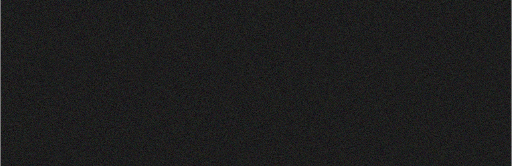
t = 0.00 s
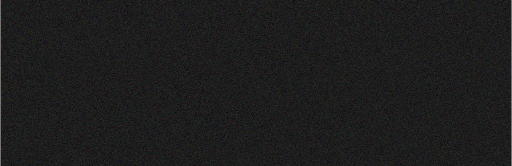
t = 1.63 s
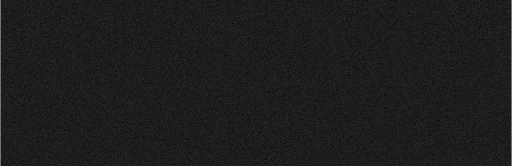
t = 3.25 s
t = 5.00 s: frame unchanged from t = 3.25 s, image omitted
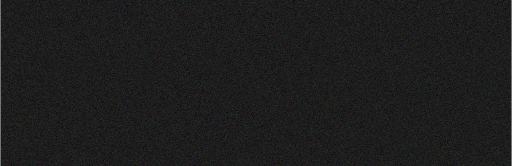
t = 6.50 s
t = 8.75 s: frame unchanged from t = 3.25 s, image omitted

The animated SVG that drew these frames (rendered in a browser with its animation timeline set to each time). Animation: 5 SMIL elements (animate=5); one cycle of 10.00 s, repeats indefinitely.

<svg xmlns="http://www.w3.org/2000/svg" width="1600" height="520" viewBox="0 0 1600 520" role="img" aria-label="LinuxIA Mission Control">
  <defs>
    <linearGradient id="bg" x1="0" y1="0" x2="1" y2="1">
      <stop offset="0" stop-color="#060913"/>
      <stop offset="0.55" stop-color="#070A10"/>
      <stop offset="1" stop-color="#04060D"/>
    </linearGradient>

    <linearGradient id="accent" x1="0" y1="0" x2="1" y2="0">
      <stop offset="0" stop-color="#ff6a00"/>
      <stop offset="0.48" stop-color="#00ff7b"/>
      <stop offset="0.82" stop-color="#00b3ff"/>
      <stop offset="1" stop-color="#ff6a00"/>
      <animate attributeName="x1" dur="10s" values="0;1;0" repeatCount="indefinite"/>
      <animate attributeName="x2" dur="10s" values="1;0;1" repeatCount="indefinite"/>
    </linearGradient>

    <filter id="glow" x="-25%" y="-35%" width="150%" height="170%">
      <feGaussianBlur stdDeviation="2.4" result="b"/>
      <feMerge>
        <feMergeNode in="b"/>
        <feMergeNode in="SourceGraphic"/>
      </feMerge>
    </filter>

    <pattern id="grid" width="44" height="44" patternUnits="userSpaceOnUse">
      <path d="M44 0H0V44" fill="none" stroke="rgba(255,255,255,0.06)" stroke-width="1"/>
      <path d="M22 0V44 M0 22H44" fill="none" stroke="rgba(0,255,123,0.05)" stroke-width="1"/>
    </pattern>

    <filter id="noise" x="-10%" y="-10%" width="120%" height="120%">
      <feTurbulence type="fractalNoise" baseFrequency="0.8" numOctaves="2" stitchTiles="stitch" seed="8" result="t">
        <animate attributeName="seed" dur="6.5s" values="8;9;10;8" repeatCount="indefinite"/>
      </feTurbulence>
      <feColorMatrix in="t" type="matrix"
        values="1 0 0 0 0
                0 1 0 0 0
                0 0 1 0 0
                0 0 0 0.05 0" result="n"/>
      <feComposite in="n" in2="SourceGraphic" operator="over"/>
    </filter>

    <mask id="scanMask">
      <rect width="1600" height="520" fill="white"/>
      <rect x="-500" y="0" width="500" height="520" fill="black">
        <animate attributeName="x" dur="5.8s" values="-500;1700" repeatCount="indefinite"/>
      </rect>
    </mask>
  </defs>

  <rect width="1600" height="520" fill="url(#bg)"/>
  <rect width="1600" height="520" fill="url(#grid)" opacity="0.9"/>

  <g filter="url(#glow)">
    <text x="72" y="120"
      font-family="ui-sans-serif, system-ui, -apple-system, Segoe UI, Roboto, Arial"
      font-size="42" font-weight="900" fill="rgba(255,255,255,0.92)">
      Vitrine Cinématique — Mission Control
    </text>
    <text x="72" y="160"
      font-family="ui-monospace, SFMono-Regular, Menlo, Consolas, monospace"
      font-size="15" fill="rgba(0,255,123,0.78)">
      PROOF-FIRST · ORCHESTRATION · SYSTEMD TIMERS · ZFS EVIDENCE · JSONL LEDGER
    </text>
  </g>

  <g font-family="ui-monospace, SFMono-Regular, Menlo, Consolas, monospace" font-size="13" filter="url(#glow)">
    <g transform="translate(72,210)">
      <rect width="700" height="248" rx="18" fill="rgba(0,0,0,0.55)" stroke="rgba(255,255,255,0.10)"/>
      <text x="18" y="34" fill="rgba(255,255,255,0.90)">STATUS / HEALTH</text>

      <g opacity="0.95">
        <text x="18" y="70" fill="rgba(0,255,123,0.85)">OK=24</text>
        <text x="110" y="70" fill="rgba(255,255,255,0.72)">WARN=0</text>
        <text x="220" y="70" fill="rgba(255,255,255,0.72)">FAIL=0</text>
      </g>

      <text x="18" y="106" fill="rgba(255,255,255,0.75)">Latest:</text>
      <text x="86" y="106" fill="rgba(255,255,255,0.65)">/opt/linuxia/logs/health/health-vm100-factory-*</text>

      <text x="18" y="142" fill="rgba(255,255,255,0.75)">Mirrored:</text>
      <text x="98" y="142" fill="rgba(255,255,255,0.65)">ShareA (SMB) — evidence parity</text>

      <text x="18" y="178" fill="rgba(255,255,255,0.75)">Timers:</text>
      <text x="80" y="178" fill="rgba(255,255,255,0.65)">configsnap · healthcheck · health-report</text>

      <rect x="18" y="204" width="664" height="2.4" fill="url(#accent)" opacity="0.65"/>
      <text x="18" y="232" fill="rgba(255,255,255,0.70)">Rule:</text>
      <text x="64" y="232" fill="rgba(255,255,255,0.88)">Every change → timestamped proof</text>
    </g>

    <g transform="translate(804,210)">
      <rect width="724" height="248" rx="18" fill="rgba(0,0,0,0.55)" stroke="rgba(255,255,255,0.10)"/>
      <text x="18" y="34" fill="rgba(255,255,255,0.90)">LEDGER / EVENTS</text>

      <g opacity="0.92">
        <text x="18" y="70" fill="rgba(255,255,255,0.75)">TASK_CREATED</text>
        <text x="168" y="70" fill="rgba(255,255,255,0.48)">→</text>
        <text x="198" y="70" fill="rgba(255,255,255,0.75)">TASK_DISPATCHED</text>
        <text x="372" y="70" fill="rgba(255,255,255,0.48)">→</text>
        <text x="402" y="70" fill="rgba(255,255,255,0.75)">PROOF_ATTACHED</text>
      </g>

      <text x="18" y="110" fill="rgba(255,255,255,0.75)">Format:</text>
      <text x="80" y="110" fill="rgba(255,255,255,0.65)">JSONL append-only (audit-friendly)</text>

      <text x="18" y="146" fill="rgba(255,255,255,0.75)">State API:</text>
      <text x="92" y="146" fill="rgba(255,255,255,0.65)">/api/state (roadmap)</text>

      <text x="18" y="182" fill="rgba(255,255,255,0.75)">Proof:</text>
      <text x="74" y="182" fill="rgba(255,255,255,0.65)">reports + logs + evidence files (+hash option)</text>

      <rect x="18" y="204" width="688" height="2.4" fill="url(#accent)" opacity="0.65"/>

      <rect x="18" y="218" width="10" height="16" fill="url(#accent)" opacity="0.9">
        <animate attributeName="opacity" dur="0.9s" values="0;1;0" repeatCount="indefinite"/>
      </rect>
      <text x="34" y="232" fill="rgba(255,255,255,0.78)">ledger/state.jsonl</text>
    </g>
  </g>

  <g mask="url(#scanMask)" opacity="0.22">
    <rect x="-500" y="0" width="500" height="520" fill="url(#accent)"/>
  </g>

  <rect width="1600" height="520" filter="url(#noise)" opacity="1"/>
</svg>
